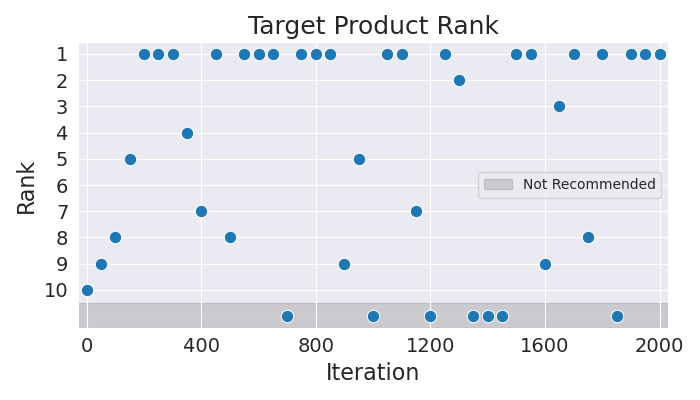

Values plotted in this chart, from the file beside it:
Iteration, Rank
0, 10
50, 9
100, 8
150, 5
200, 1
250, 1
300, 1
350, 4
400, 7
450, 1
500, 8
550, 1
600, 1
650, 1
700, 11
750, 1
800, 1
850, 1
900, 9
950, 5
1000, 11
1050, 1
1100, 1
1150, 7
1200, 11
1250, 1
1300, 2
1350, 11
1400, 11
1450, 11
1500, 1
1550, 1
1600, 9
1650, 3
1700, 1
1750, 8
1800, 1
1850, 11
1900, 1
1950, 1
2000, 1
